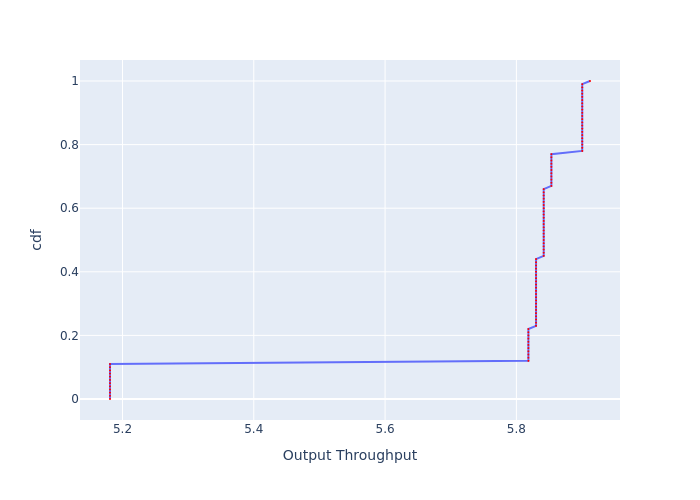

The data file committed next to this chart (first rows):
, cdf, Output Throughput
0, 0.0, 5.181
1, 0.01, 5.181
2, 0.02, 5.181
3, 0.03, 5.181
4, 0.04, 5.181
5, 0.05, 5.181
6, 0.06, 5.181
7, 0.07, 5.181
8, 0.08, 5.181
9, 0.09, 5.181
10, 0.1, 5.181
11, 0.11, 5.181
12, 0.12, 5.818
13, 0.13, 5.818
14, 0.14, 5.818
15, 0.15, 5.818
16, 0.16, 5.818
17, 0.17, 5.818
18, 0.18, 5.818
19, 0.19, 5.818
20, 0.2, 5.818
21, 0.21, 5.818
22, 0.22, 5.818
23, 0.23, 5.83
24, 0.24, 5.83
25, 0.25, 5.83
26, 0.26, 5.83
27, 0.27, 5.83
28, 0.28, 5.83
29, 0.29, 5.83
30, 0.3, 5.83
31, 0.31, 5.83
32, 0.32, 5.83
33, 0.33, 5.83
34, 0.34, 5.83
35, 0.35, 5.83
36, 0.36, 5.83
37, 0.37, 5.83
38, 0.38, 5.83
39, 0.39, 5.83
40, 0.4, 5.83
41, 0.41, 5.83
42, 0.42, 5.83
43, 0.43, 5.83
44, 0.44, 5.83
45, 0.45, 5.842
46, 0.46, 5.842
47, 0.47, 5.842
48, 0.48, 5.842
49, 0.49, 5.842
50, 0.5, 5.842
51, 0.51, 5.842
52, 0.52, 5.842
53, 0.53, 5.842
54, 0.54, 5.842
55, 0.55, 5.842
56, 0.56, 5.842
57, 0.57, 5.842
58, 0.58, 5.842
59, 0.59, 5.842
... 41 more rows
